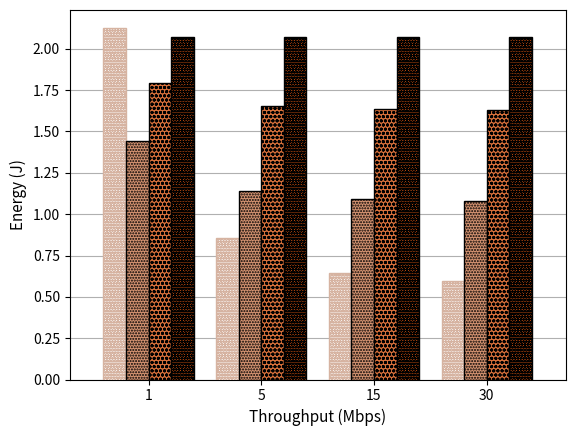

Recreate this plot in Python.
import os
import numpy as np
import matplotlib as mpl
import matplotlib.pyplot as plt

index = ['1', '5', '15', '30']

allCloud = [2.129,0.858,0.646,0.593]
allEdge = [2.071,2.071,2.071,2.071]
Pool = [1.444,1.140,1.089,1.077]
FC = [1.792,1.657,1.635,1.629]

#Random, Unnormalized,Normalized

fig = plt.figure()
ax = fig.add_subplot(111)

pos = np.array([0.2, .7, 1.2, 1.7])
    
width = 0.1 # the width of the bars 
#ind = np.arange(len(index))  # the x locations for the groups

ax.bar(pos, allCloud, width, color='white', label='All-Cloud', hatch = 'oooooo', edgecolor = '#D6B3A1', zorder = 3)
ax.bar(pos+width, Pool, width, color='#D69472', label='Pool5', hatch = '......', edgecolor = 'black', zorder = 3)
ax.bar(pos+2*width, FC, width, color='#D6703B', label='FC6', hatch = 'oooo', edgecolor = 'black', zorder = 3)
ax.bar(pos+3*width, allEdge, width, color='#D35310', label='All-Edge', hatch = 'oooooo', edgecolor = 'black', zorder = 3)

ax.grid(axis='y', zorder = 0)

ax.set_xticks(pos+3*width/2)
ax.set_xticklabels(index, minor=False, fontsize = 10)
#ax.set_yticklabels([0, 25, 50, 75, 100, 125, 150, 175, 200], minor=False, fontsize = 11)
#plt.rc('ytick', labelsize=12)
#ax.set(xlim=[2*width - 1, len(index)], ylim=[0,200])
ax.set(xlim=[0, 2.2])

#ax.legend(loc='upper center', bbox_to_anchor=(0.5, 1.05),
#          ncol=4, frameon = False)

plt.xlabel('Throughput (Mbps)', fontsize = 11)
plt.ylabel('Energy (J)', fontsize = 11)  

plt.show()